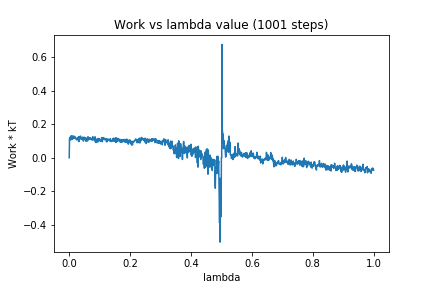

The data file committed next to this chart (first rows):
0, 0.0
1, 0.1139
2, 0.1215
3, 0.1187
4, 0.1204
5, 0.1061
6, 0.1306
7, 0.1139
8, 0.1206
9, 0.1112
10, 0.1303
11, 0.1099
12, 0.1203
13, 0.1225
14, 0.1161
15, 0.1302
16, 0.1161
17, 0.1244
18, 0.1214
19, 0.1221
20, 0.1238
21, 0.1159
22, 0.116
23, 0.1101
24, 0.113
25, 0.1057
26, 0.1097
27, 0.1178
28, 0.1149
29, 0.114
30, 0.1232
31, 0.09624
32, 0.1263
33, 0.09989
34, 0.1184
35, 0.1234
36, 0.1159
37, 0.1291
38, 0.1127
39, 0.1207
40, 0.1115
41, 0.1186
42, 0.1187
43, 0.1087
44, 0.1228
45, 0.1167
46, 0.1031
47, 0.09927
48, 0.1141
49, 0.123
50, 0.1147
51, 0.1109
52, 0.1196
53, 0.115
54, 0.1186
55, 0.09831
56, 0.1135
57, 0.1121
58, 0.1106
59, 0.09995
60, 0.121
... 940 more rows
